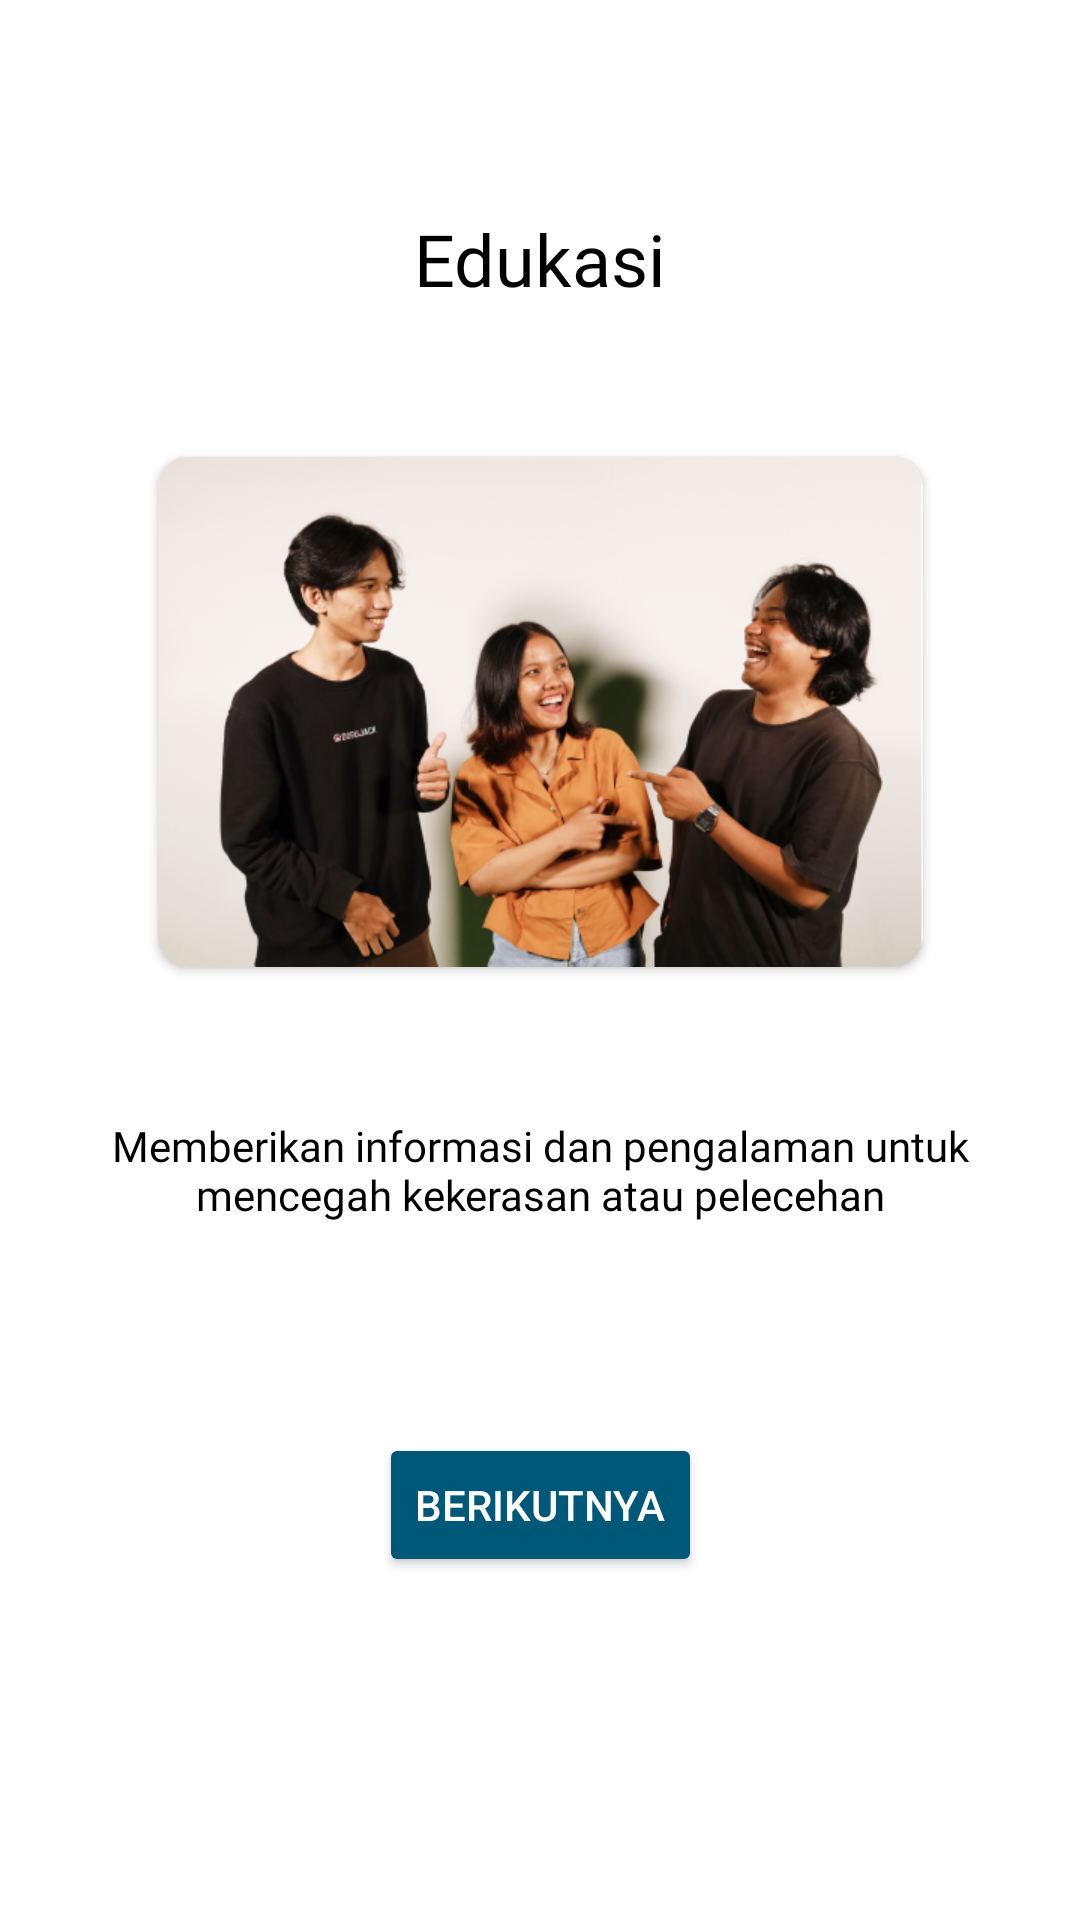

Here is an Android app screen rendered from its layout file. Give the layout XML and the strings, colors and styles it references.
<!-- AndroidManifest.xml: application theme Theme.MassiveChallage -->
<!-- res/layout/activity_on_boarding4.xml -->
<?xml version="1.0" encoding="utf-8"?>
<androidx.constraintlayout.widget.ConstraintLayout xmlns:android="http://schemas.android.com/apk/res/android"
    xmlns:app="http://schemas.android.com/apk/res-auto"
    xmlns:tools="http://schemas.android.com/tools"
    android:layout_width="match_parent"
    android:layout_height="match_parent"
    tools:context=".OnBoarding4Activity">

    <TextView
        android:id="@+id/tvEdu"
        android:layout_width="match_parent"
        android:layout_height="wrap_content"
        android:layout_marginTop="70dp"
        android:text="@string/onboarding3"
        android:textSize="24sp"
        android:textAlignment="center"
        android:textColor="@color/black"
        android:fontFamily="@font/poppins_bold"
        app:layout_constraintTop_toTopOf="parent"
        app:layout_constraintEnd_toEndOf="parent"
        app:layout_constraintStart_toStartOf="parent"
        />

    <androidx.cardview.widget.CardView
        android:id="@+id/imgSharing"
        android:layout_width="255dp"
        android:layout_height="170dp"
        android:layout_marginTop="50dp"
        app:cardCornerRadius="10dp"
        app:layout_constraintTop_toBottomOf="@id/tvEdu"
        app:layout_constraintEnd_toEndOf="parent"
        app:layout_constraintStart_toStartOf="parent"
        >

        <ImageView
            android:layout_width="match_parent"
            android:layout_height="match_parent"
            android:src="@drawable/ob3"
            android:scaleType="centerCrop"
            />

    </androidx.cardview.widget.CardView>


    <TextView
        android:id="@+id/teks_edu"
        android:layout_width="match_parent"
        android:layout_height="wrap_content"
        android:text="@string/text_onboarding3"
        android:textSize="14sp"
        android:textColor="@color/black"
        android:textAlignment="center"
        android:layout_marginTop="50dp"
        android:layout_marginLeft="33dp"
        android:layout_marginRight="33dp"
        android:fontFamily="@font/poppins_regular"
        app:layout_constraintTop_toBottomOf="@id/imgSharing"
        app:layout_constraintEnd_toEndOf="parent"
        app:layout_constraintStart_toStartOf="parent"
        />

    <Button
        android:id="@+id/btnOB4"
        android:layout_width="wrap_content"
        android:layout_height="wrap_content"
        android:backgroundTint="@color/primery"
        android:text="@string/btn_onboarding"
        android:textColor="@color/white"
        app:cornerRadius="10dp"
        app:layout_constraintTop_toBottomOf="@id/teks_edu"
        app:layout_constraintEnd_toEndOf="parent"
        app:layout_constraintStart_toStartOf="parent"
        android:layout_marginTop="70dp"
        />
</androidx.constraintlayout.widget.ConstraintLayout>
<!-- resources referenced by this layout -->
<resources>
  <color name="black">#FF000000</color>
  <color name="primery">#005879</color>
  <color name="white">#FFFFFFFF</color>
  <!-- drawable ob3: png bitmap (drawable, 232552 bytes) -->
  <string name="btn_onboarding">Berikutnya</string>
  <string name="onboarding3">Edukasi</string>
  <string name="text_onboarding3">Memberikan informasi dan pengalaman untuk mencegah kekerasan atau pelecehan</string>
  <style name="Theme.MassiveChallage" parent="Theme.MaterialComponents.Light.DarkActionBar">
          
          <item name="colorPrimary">#005879</item>
          <item name="colorPrimaryVariant">#005879</item>
          <item name="colorOnPrimary">@color/white</item>
          
          <item name="colorSecondary">@color/teal_200</item>
          <item name="colorSecondaryVariant">@color/teal_700</item>
          <item name="colorOnSecondary">@color/black</item>
          
          <item name="android:statusBarColor">?attr/colorPrimaryVariant</item>
          
      </style>
  <color name="teal_200">#FF03DAC5</color>
  <color name="teal_700">#FF018786</color>
</resources>
